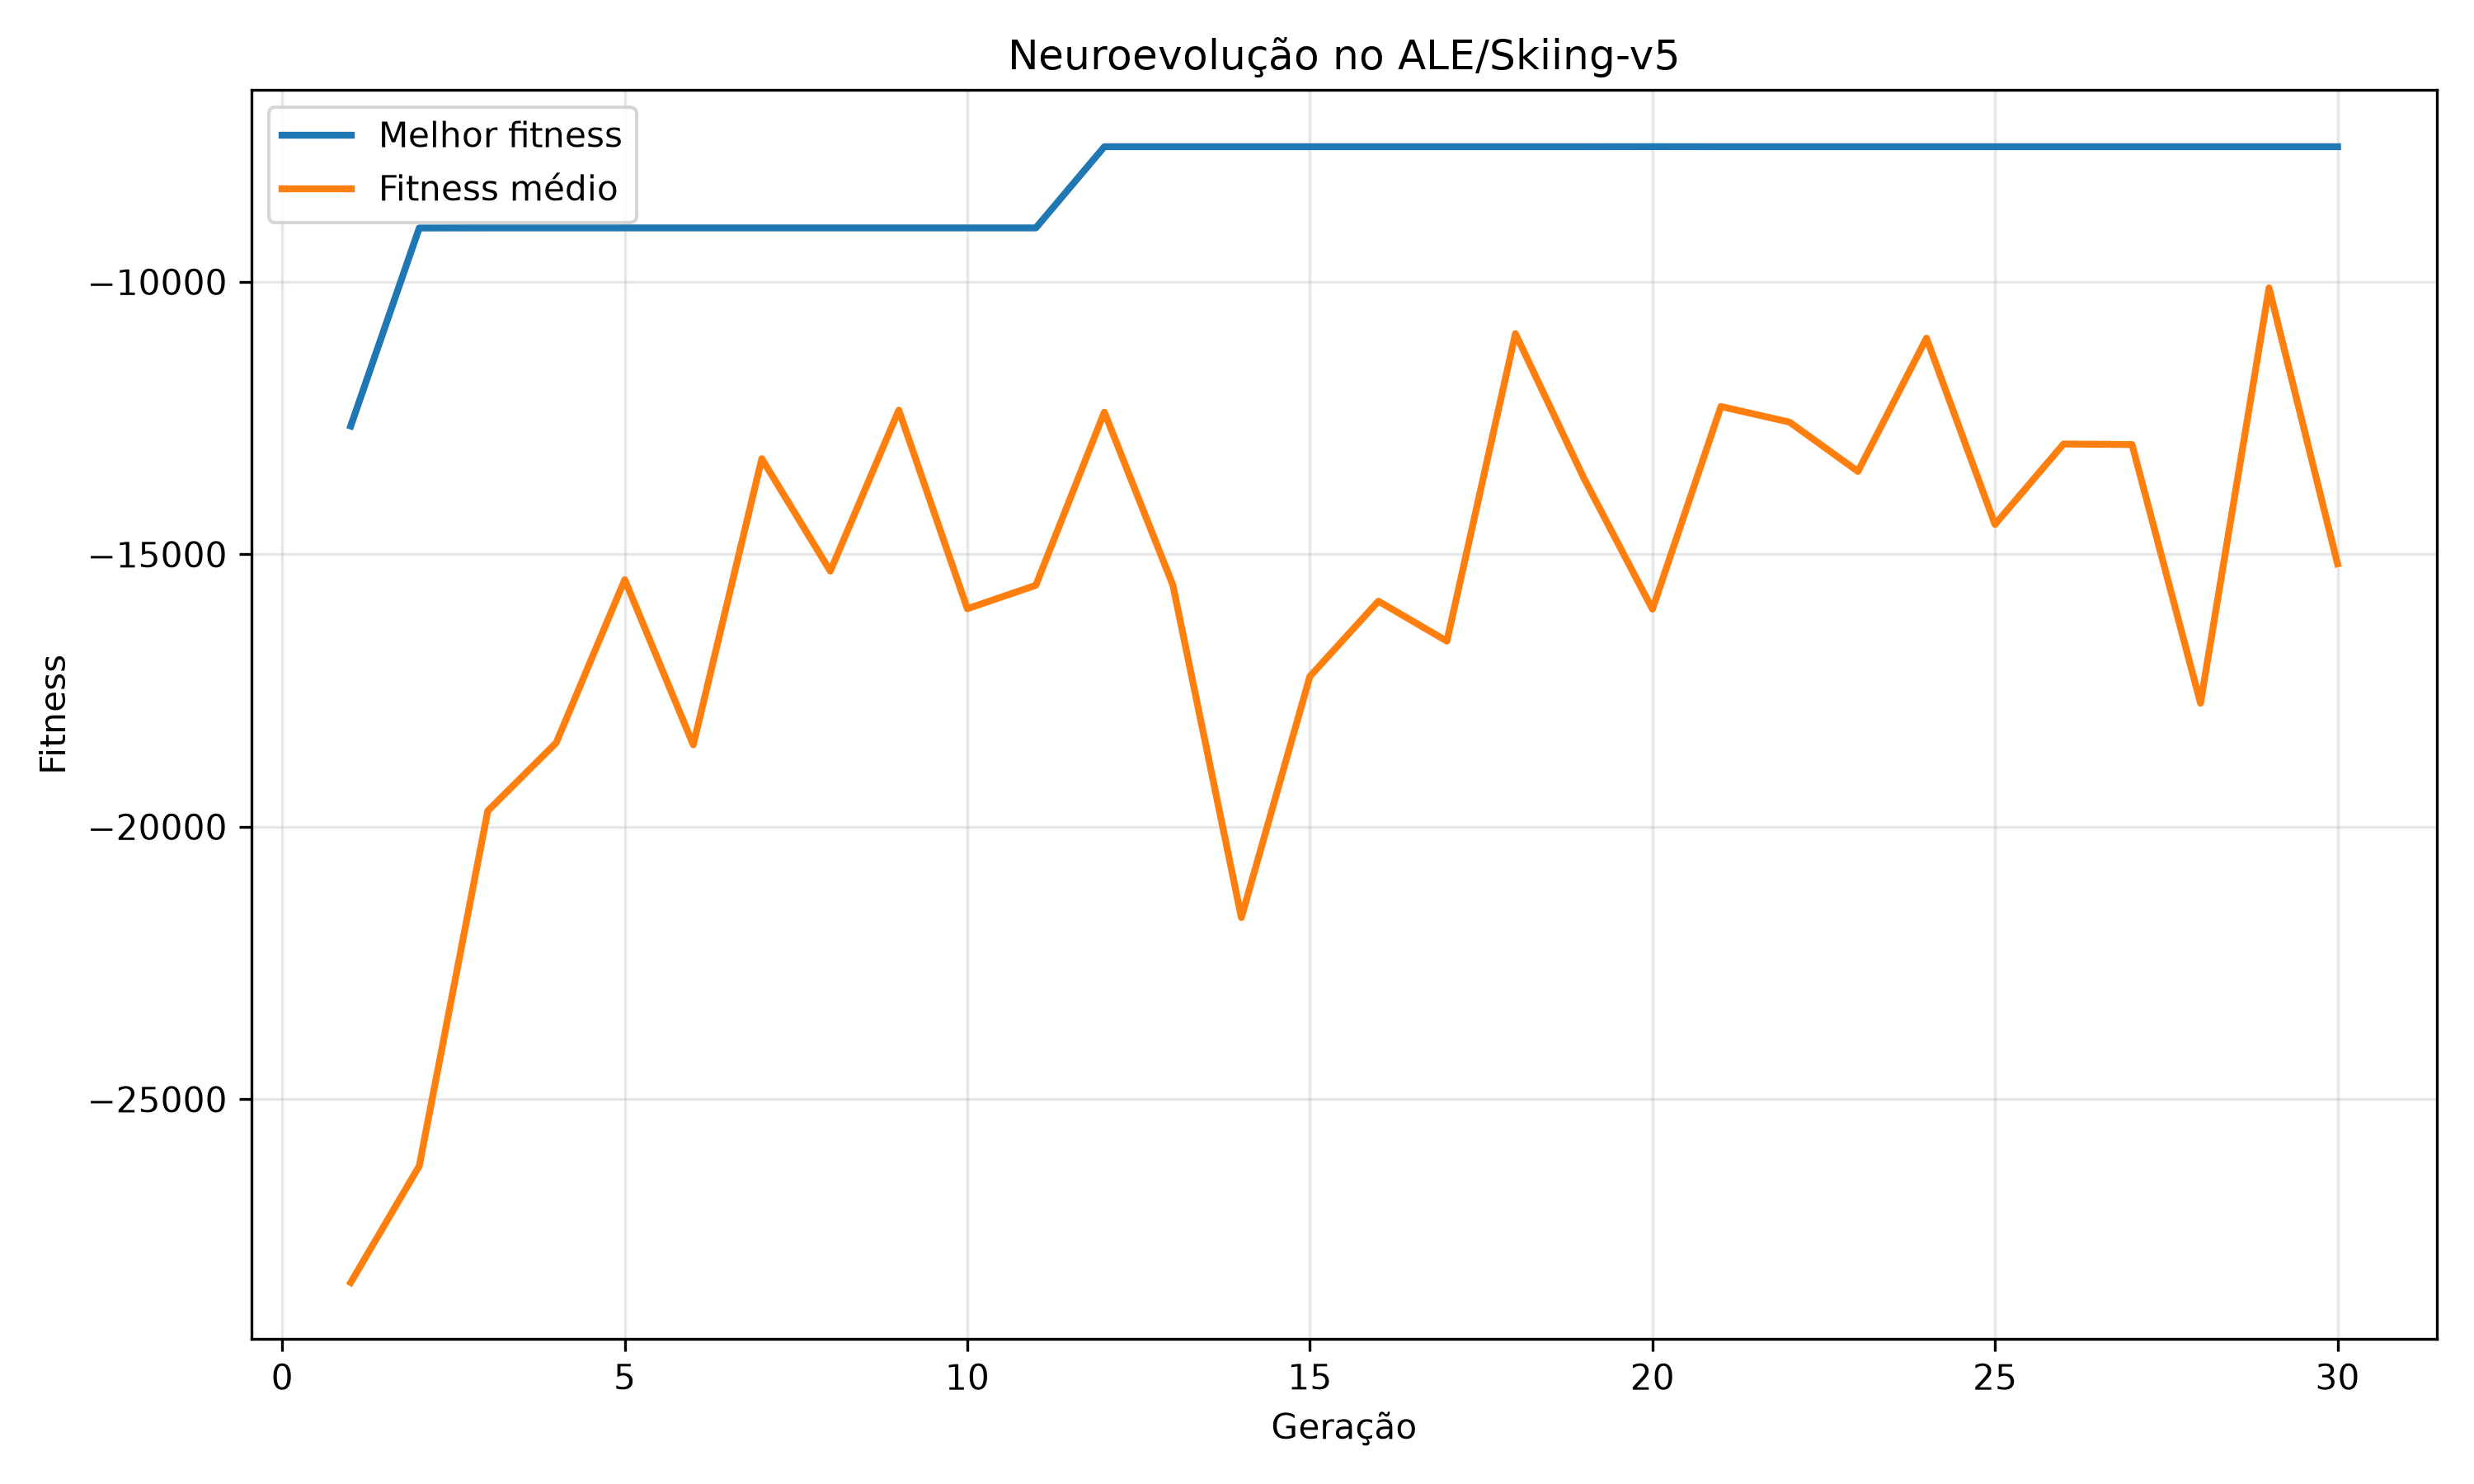

The file beside this chart, header and first rows:
geracao, melhor, media, pior
1, -12646, -28363, -30000
2, -9013, -26224, -30000
3, -9011, -19709, -30000
4, -9011, -18457, -30000
5, -9011, -15467, -30000
6, -9011, -18496, -30000
7, -9011, -13246, -30000
8, -9011, -15309, -30000
9, -9011, -12355, -30000
10, -9011, -15999, -30000
11, -9011, -15569, -30000
12, -7521, -12391, -30000
13, -7521, -15565, -30000
14, -7521, -21665, -30000
15, -7521, -17241, -30000
16, -7521, -15861, -30000
17, -7521, -16593, -30000
18, -7521, -10951, -30000
19, -7521, -13605, -30000
20, -7520, -16007, -30000
21, -7521, -12289, -30000
22, -7521, -12574, -30000
23, -7521, -13479, -30000
24, -7521, -11034, -30000
25, -7521, -14452, -30000
26, -7521, -12976, -30000
27, -7521, -12986, -30000
28, -7521, -17733, -30000
29, -7521, -10112, -30000
30, -7521, -15175, -30000
